8-way image classification set "dataset" from GitHub (JuuuuuJu/EECampEdu); label vocabulary: down gesture, left gesture, null no gesture, palm gesture, right gesture, rock gesture, stone gesture, thumb gesture.

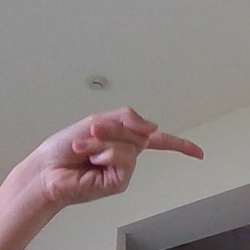
Label: right gesture

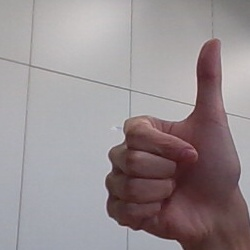
Label: thumb gesture

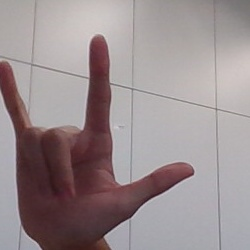
Label: rock gesture

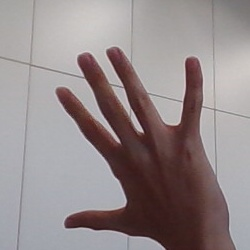
Label: palm gesture

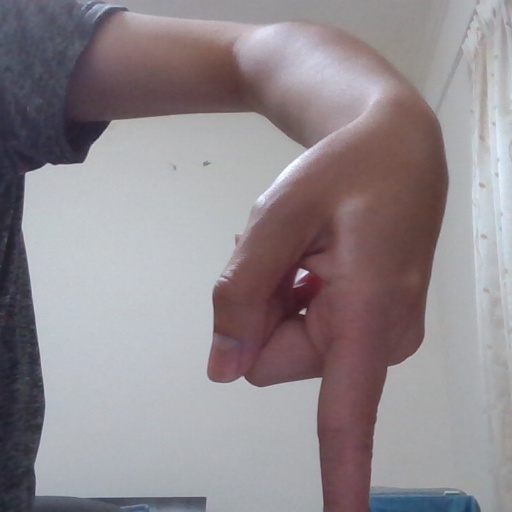
Label: down gesture

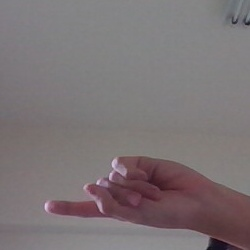
Label: left gesture
